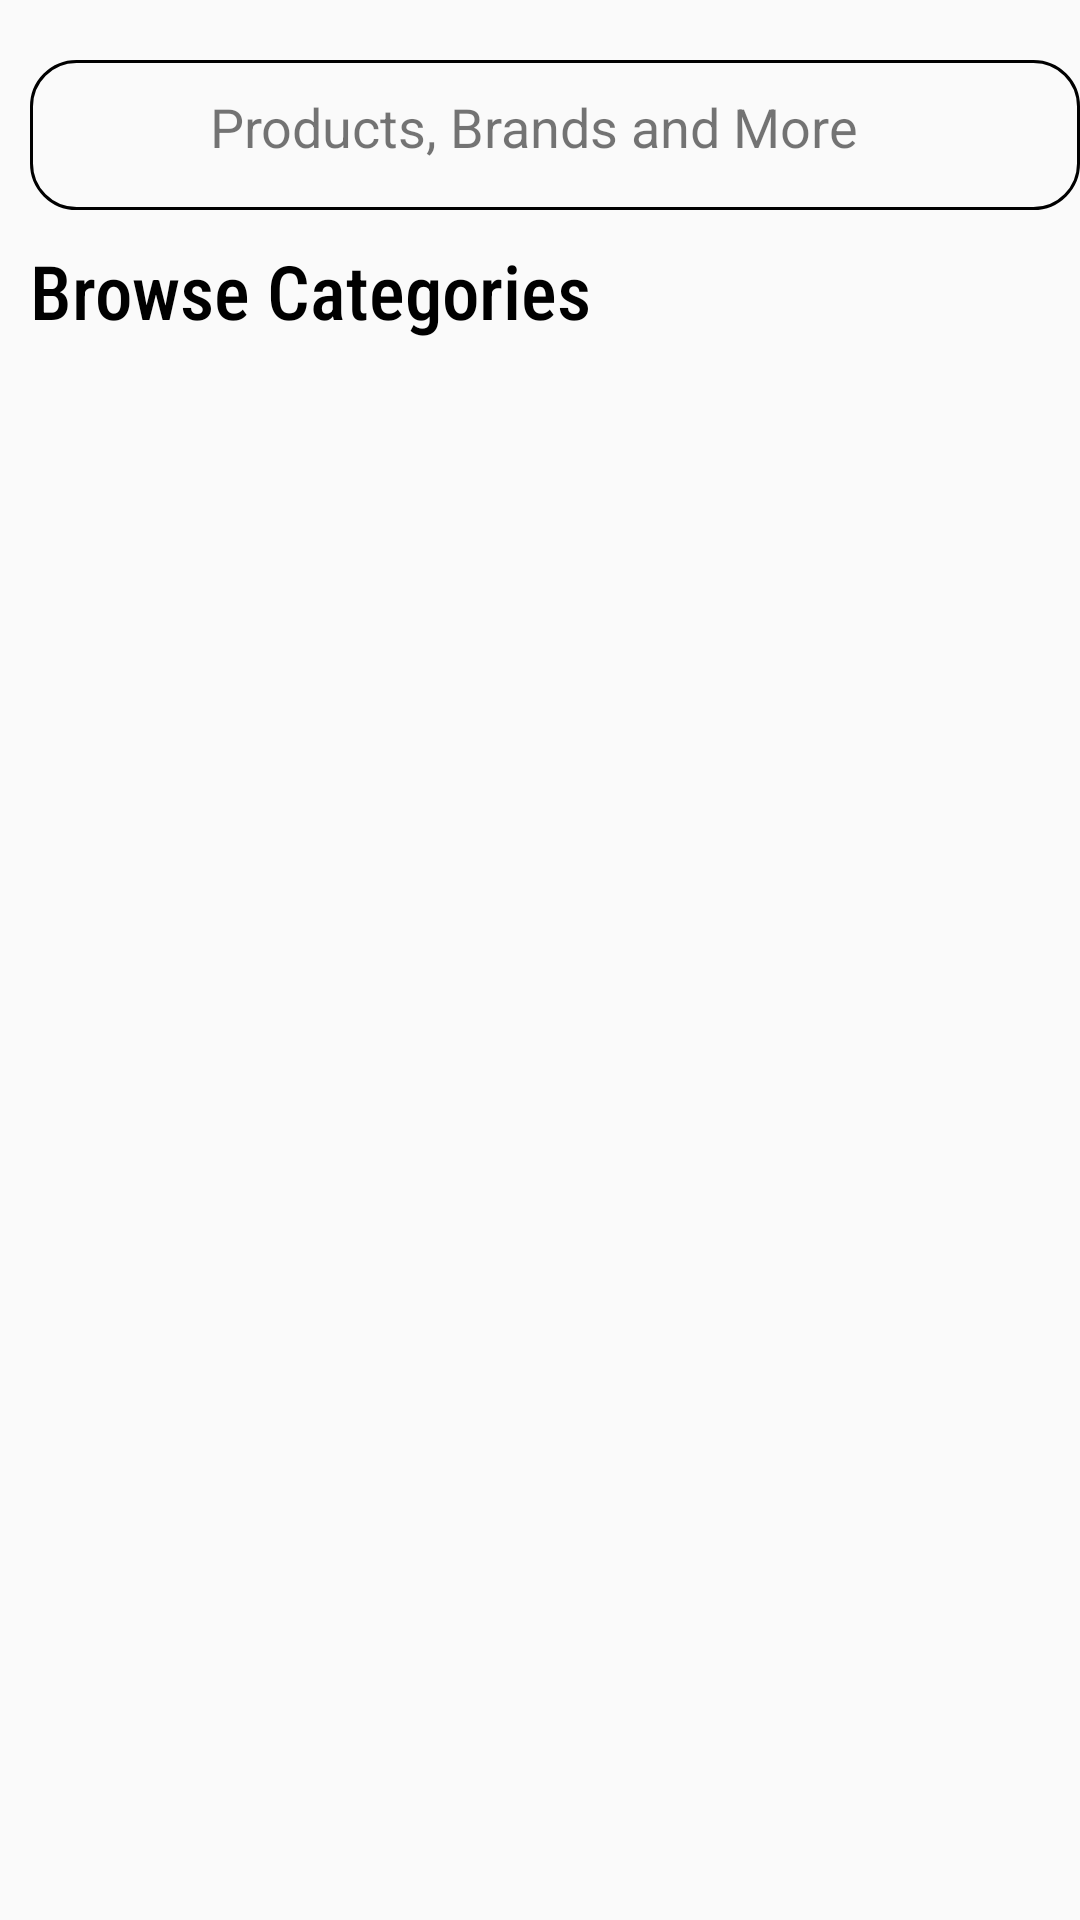

Layout XML and referenced resources for this Android screen:
<!-- AndroidManifest.xml: application theme Theme.Project_text -->
<!-- res/layout/fragment_search.xml -->
<?xml version="1.0" encoding="utf-8"?>
<ScrollView xmlns:android="http://schemas.android.com/apk/res/android"
    xmlns:app="http://schemas.android.com/apk/res-auto"
    xmlns:tools="http://schemas.android.com/tools"
    android:layout_width="match_parent"
    android:layout_height="match_parent"
    android:id="@+id/searchFragment"
    tools:context=".fragments.SearchFragment">

    <LinearLayout
        android:layout_width="match_parent"
        android:layout_height="match_parent"
        android:orientation="vertical">

        //Create a clickable search bar
        <RelativeLayout
            android:layout_width="wrap_content"
            android:layout_height="wrap_content">

            <TextView
                android:id="@+id/hintText"
                android:layout_width="wrap_content"
                android:layout_height="wrap_content"
                android:layout_marginLeft="10dp"
                android:layout_marginTop="20dp"
                android:width="390dp"
                android:height="50dp"
                android:background="@drawable/search_view_bg" />

            <TextView
                android:layout_width="wrap_content"
                android:layout_height="wrap_content"
                android:text="Products, Brands and More"
                android:textSize="18dp"
                android:layout_marginTop="30dp"
                android:layout_marginLeft="70dp" />
            <ImageButton
                android:id="@+id/searchButton"
                android:layout_width="wrap_content"
                android:layout_height="wrap_content"
                android:layout_marginTop="30dp"
                android:layout_marginLeft="30dp"
                android:background="@drawable/box"
                android:src="@drawable/ic_baseline_search_24" />

        </RelativeLayout>

        <TextView
            android:id="@+id/Category"
            android:layout_width="match_parent"
            android:layout_height="wrap_content"
            android:text="Browse Categories"
            android:textSize="25dp"
            android:layout_marginTop="10dp"
            android:layout_marginLeft="10dp"
            android:textColor="@color/black"
            android:fontFamily="sans-serif-condensed-medium" />

            //RecyclerView
            <androidx.recyclerview.widget.RecyclerView
                android:id="@+id/catergoryRecyclerView"
                android:layout_width="match_parent"
                android:layout_height="match_parent"
                app:layoutManager="androidx.recyclerview.widget.GridLayoutManager"
                app:spanCount="2"
                android:scrollbars="vertical"
                tools:listitem="@layout/catergory_view"/>

    </LinearLayout>


</ScrollView>
<!-- res/layout/catergory_view.xml (included above) -->
<?xml version="1.0" encoding="utf-8"?>
<LinearLayout xmlns:android="http://schemas.android.com/apk/res/android"
    android:layout_width="wrap_content"
    android:layout_height="wrap_content"
    xmlns:app="http://schemas.android.com/apk/res-auto"
    android:orientation="vertical"
    android:layout_marginTop="10dp">

    <com.google.android.material.imageview.ShapeableImageView
        android:id="@+id/categoryImage"
        android:layout_width="185dp"
        android:layout_height="wrap_content"
        android:src="@drawable/card1"
        android:layout_marginTop="10dp"
        android:layout_marginLeft="10dp"
        android:adjustViewBounds="true"
        android:scaleType="fitCenter"
        app:shapeAppearance="@style/RoundImageView"/>


</LinearLayout>
<!-- resources referenced by this layout -->
<resources>
  <color name="black">#FF000000</color>
  <!-- drawable card1: jpg bitmap (drawable, 4974 bytes) -->
  <!-- drawable search_view_bg (drawable) -->
  <?xml version="1.0" encoding="utf-8"?>
  <shape xmlns:android="http://schemas.android.com/apk/res/android">
      <stroke android:color="@color/black"
          android:width="1dp" />
      <corners
          android:radius="15dp" />
  </shape>
  <style name="RoundImageView">
          <item name="cornerSize">20%</item>
      </style>
  <style name="Theme.Project_text" parent="Theme.MaterialComponents.DayNight.NoActionBar.Bridge">
          
          <item name="colorPrimary">@color/purple_500</item>
          <item name="colorPrimaryVariant">@color/purple_700</item>
          <item name="colorOnPrimary">@color/white</item>
          
          <item name="colorSecondary">@color/teal_200</item>
          <item name="colorSecondaryVariant">@color/teal_700</item>
          <item name="colorOnSecondary">@color/black</item>
          
          <item name="android:statusBarColor" tools:targetApi="l">?attr/colorPrimaryVariant</item>
          
  
          
          <item name="android:windowActivityTransitions">true</item>
          <item name="android:windowEnterTransition">@transition/trans_page</item>
          <item name="android:windowExitTransition">@transition/trans_page</item>
          <item name="android:windowAnimationStyle">@style/ActivityAnim</item>
      </style>
  <color name="purple_500">#FF6200EE</color>
  <color name="purple_700">#FF3700B3</color>
  <color name="white">#FFFFFFFF</color>
  <color name="teal_200">#FF03DAC5</color>
  <color name="teal_700">#FF018786</color>
  <style name="ActivityAnim" parent="@android:style/Animation.Activity">
          <item name="android:activityOpenEnterAnimation">@anim/slide_in</item>
          <item name="android:activityCloseEnterAnimation">@anim/slide_out</item>
          <item name="android:activityOpenExitAnimation">@anim/slide_out</item>
          <item name="android:activityCloseExitAnimation">@anim/slide_in</item>
      </style>
</resources>
